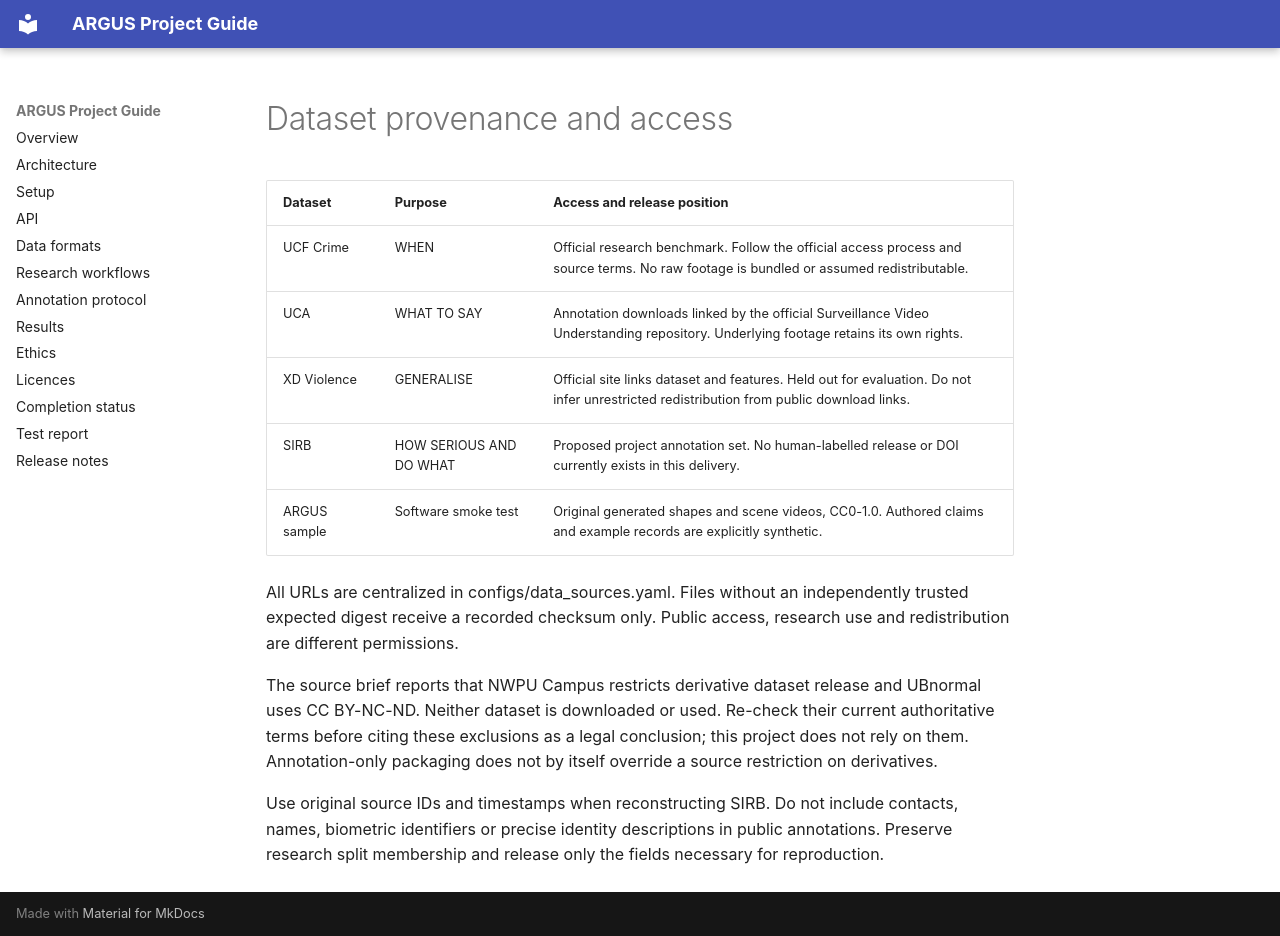

repository: munisaparji/argus-cctv · page: DATA_LICENCES/index.html · generator: mkdocs

# Dataset provenance and access

| Dataset | Purpose | Access and release position |
| --- | --- | --- |
| UCF Crime | WHEN | Official research benchmark. Follow the official access process and source terms. No raw footage is bundled or assumed redistributable. |
| UCA | WHAT TO SAY | Annotation downloads linked by the official Surveillance Video Understanding repository. Underlying footage retains its own rights. |
| XD Violence | GENERALISE | Official site links dataset and features. Held out for evaluation. Do not infer unrestricted redistribution from public download links. |
| SIRB | HOW SERIOUS AND DO WHAT | Proposed project annotation set. No human-labelled release or DOI currently exists in this delivery. |
| ARGUS sample | Software smoke test | Original generated shapes and scene videos, CC0-1.0. Authored claims and example records are explicitly synthetic. |

All URLs are centralized in configs/data_sources.yaml. Files without an independently trusted expected digest receive a recorded checksum only. Public access, research use and redistribution are different permissions.

The source brief reports that NWPU Campus restricts derivative dataset release and UBnormal uses CC BY-NC-ND. Neither dataset is downloaded or used. Re-check their current authoritative terms before citing these exclusions as a legal conclusion; this project does not rely on them. Annotation-only packaging does not by itself override a source restriction on derivatives.

Use original source IDs and timestamps when reconstructing SIRB. Do not include contacts, names, biometric identifiers or precise identity descriptions in public annotations. Preserve research split membership and release only the fields necessary for reproduction.
